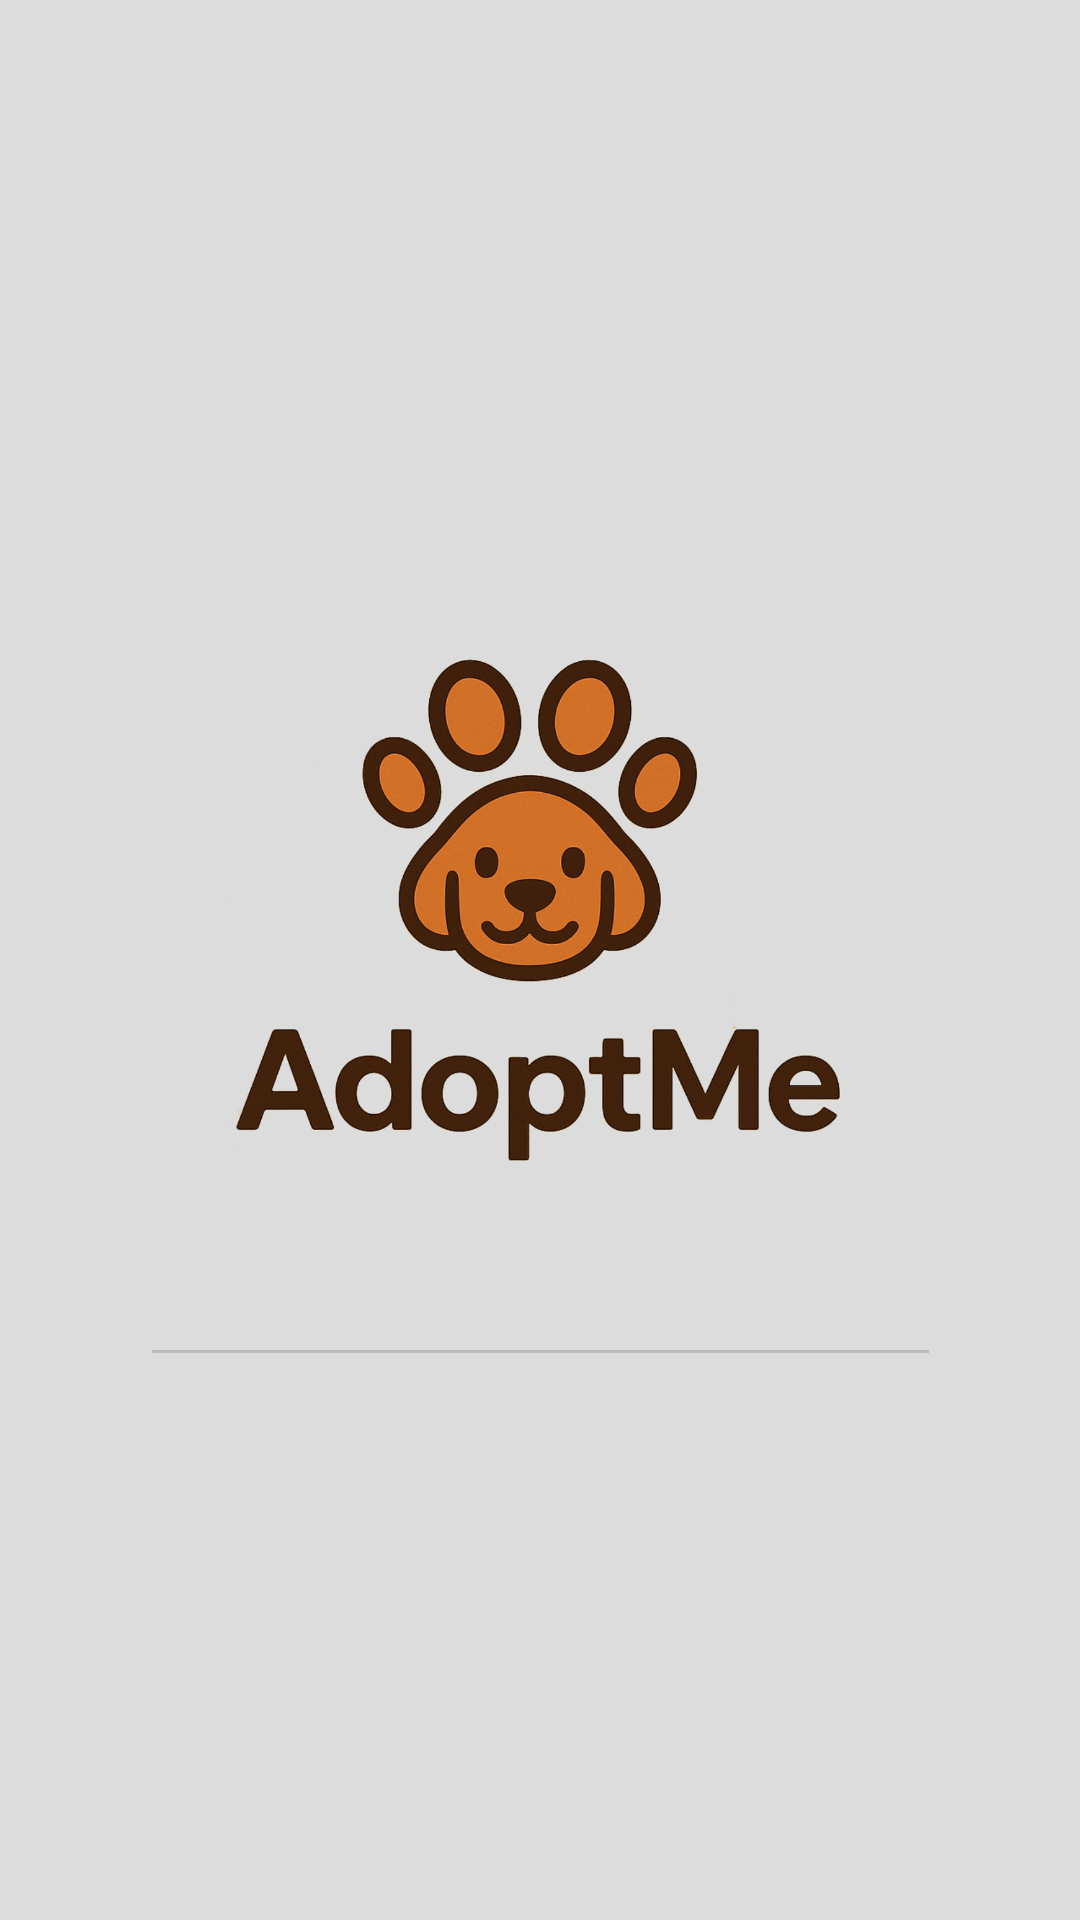

This screen was rendered from an Android layout file. Write that file and the resources it references.
<!-- AndroidManifest.xml: application theme Theme.AdoptMeV5 -->
<!-- res/layout/activity_splash_screen.xml -->
<?xml version="1.0" encoding="utf-8"?>
<androidx.constraintlayout.widget.ConstraintLayout
    xmlns:android="http://schemas.android.com/apk/res/android"
    xmlns:app="http://schemas.android.com/apk/res-auto"
    xmlns:tools="http://schemas.android.com/tools"
    android:id="@+id/main"
    android:layout_width="match_parent"
    android:layout_height="match_parent"
    android:background="#DCDCDC"
    tools:context=".SplashScreen">

    <ImageView
        android:id="@+id/imageView_encabezado_completo"
        android:layout_width="229dp"
        android:layout_height="229dp"
        android:layout_marginStart="16dp"
        android:layout_marginEnd="16dp"
        android:layout_marginBottom="32dp"
        android:adjustViewBounds="true"
        android:scaleType="fitCenter"
        android:src="@drawable/icono"
        app:layout_constraintBottom_toTopOf="@id/progressBar_carga"
        app:layout_constraintEnd_toEndOf="parent"
        app:layout_constraintStart_toStartOf="parent"
        app:layout_constraintTop_toTopOf="parent"
        app:layout_constraintVertical_chainStyle="packed"
        tools:ignore="ContentDescription" />

    <ProgressBar
        android:id="@+id/progressBar_carga"
        style="?android:attr/progressBarStyleHorizontal"
        android:layout_width="259dp"
        android:layout_height="1dp"
        android:layout_marginStart="64dp"
        android:layout_marginEnd="64dp"
        android:indeterminate="false"
        android:max="100"
        android:progress="0"
        android:progressTint="#3A538D"
        app:layout_constraintBottom_toBottomOf="parent"
        app:layout_constraintEnd_toEndOf="parent"
        app:layout_constraintStart_toStartOf="parent"
        app:layout_constraintTop_toBottomOf="@id/imageView_encabezado_completo" />

</androidx.constraintlayout.widget.ConstraintLayout>
<!-- resources referenced by this layout -->
<resources>
  <!-- drawable icono: png bitmap (drawable, 581265 bytes) -->
  <style name="Theme.AdoptMeV5" parent="Theme.MaterialComponents.DayNight.NoActionBar">
  
          
          <item name="colorPrimary">@color/purple_500</item>
          <item name="colorPrimaryVariant">@color/purple_700</item>
          <item name="colorOnPrimary">@color/white</item>
          
          <item name="colorSecondary">@color/teal_200</item>
          <item name="colorSecondaryVariant">@color/teal_700</item>
          <item name="colorOnSecondary">@color/black</item>
          
          <item name="android:statusBarColor">?attr/colorPrimaryVariant</item>
          
      </style>
  <color name="purple_500">#FF6200EE</color>
  <color name="purple_700">#FF3700B3</color>
  <color name="white">#FFFFFFFF</color>
  <color name="teal_200">#FF03DAC5</color>
  <color name="teal_700">#FF018786</color>
  <color name="black">#FF000000</color>
</resources>
